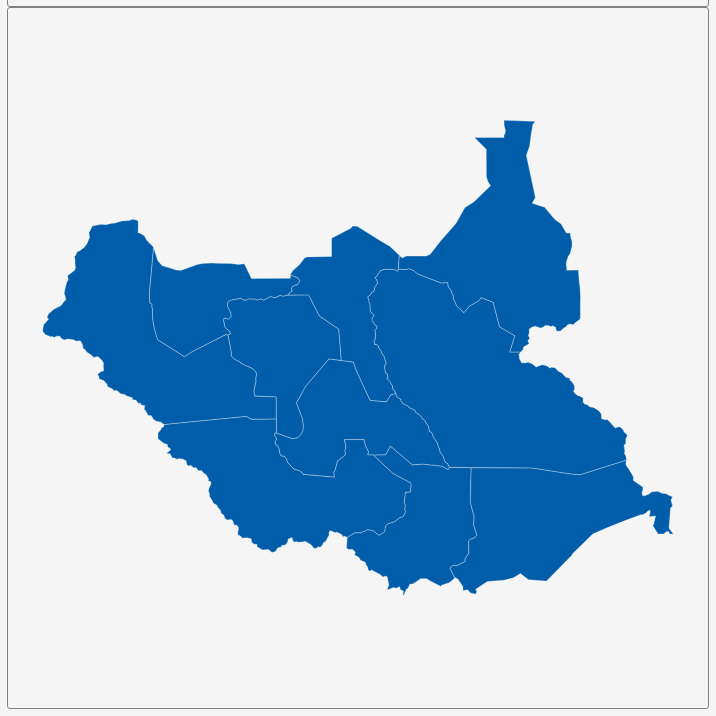
D3 v3 page, settled after 360 driven frames (6 s of simulated time); the page loaded 1 data file(s).


        var dim = 700;
        const center = {
            "lng": 30.0117,
            "lat": 7.8738
        };
        var scale = 3428;

        var title = document.getElementById('title');
        title.style.width = dim;
        title.style.marginLeft = "calc(50% - " + (dim / 2) + "px)";
        var map = document.getElementById('map')
        map.style.width = dim;
        map.style.marginLeft = "calc(50% - " + (dim / 2) + "px)";

        var tooltip = d3
            .select("#map")
            .append("div")
            .attr("class", "tooltip")
            .attr("opacity", 0);
        var width = dim,
            height = dim;

        var svg = d3.select("#map")
            .append("svg")
            .attr("width", width)
            .attr("height", height);

        scale = scale * .9;// to give 5% padding on each side
        var projection = d3.geo.mercator()
            .center([center.lng, center.lat])
            .scale(scale)
            .translate([width / 2, height / 2]);
        var geoPath = d3.geo.path()
            .projection(projection);

        var g = svg.append("g");
        d3.json("geosource.json", function (json) {
            g.selectAll("path")
                .data(json.features)
                .enter()
                .append("path")
                .attr("d", geoPath)
                .attr("class", "polygon")
                .on("mouseover", mouseover)
                .on("mouseout", mouseout)
                .on("mousemove", mousemove);

            svg.call(d3.behavior.zoom().on("zoom", () => {
                g.attr("transform", "translate(" + d3.event.translate.join(",") + ")scale(" + d3.event.scale + ")");
            }));
        });
        function mouseover(d) {
            d3.select(this).attr("class", "hover");
            tooltip.style("opacity", 0.9);
            tooltip.html((d.properties.NAME_1 && "<b>" + d.properties.NAME_1 + "</b><br>" || '') +
                (d.properties.ENGTYPE_1 && d.properties.ENGTYPE_1));
        }
        function mouseout(d) {
            d3.select(this).attr("class", "polygon");
            tooltip.style("opacity", 0);
        }
        function mousemove(d) {
            tooltip.style({
                left: function () {
                    if (d3.event.pageX > 800) {
                        return d3.event.pageX - 180 + "px";
                    } else {
                        return d3.event.pageX + 23 + "px";
                    }
                },
                top: d3.event.pageY - 20 + "px",
            });
        }
    

### data: geosource.json
{
 "type": "FeatureCollection",
 "features": [
  {
   "type": "Feature",
   "geometry": {
    "type": "Polygon",
    "coordinates": "[... 1 items]"
   },
   "properties": {
    "GID_0": "SSD",
    "NAME_0": "South Sudan",
    "GID_1": "SSD.1_1",
    "NAME_1": "Central Equatoria",
    "VARNAME_1": "Bahr el Gabel| Bahr-al-Jabal",
    "NL_NAME_1": "",
    "TYPE_1": "Wilayat",
    "ENGTYPE_1": "State",
    "CC_1": "",
    "HASC_1": "SD.BG"
   }
  },
  {
   "type": "Feature",
   "geometry": {
    "type": "Polygon",
    "coordinates": "[... 1 items]"
   },
   "properties": {
    "GID_0": "SSD",
    "NAME_0": "South Sudan",
    "GID_1": "SSD.2_1",
    "NAME_1": "Eastern Equatoria",
    "VARNAME_1": "Al Istiwā'īyah ash Sharqīyah| Sharq al I…",
    "NL_NAME_1": "",
    "TYPE_1": "Wilayat",
    "ENGTYPE_1": "State",
    "CC_1": "",
    "HASC_1": "SD.EE"
   }
  },
  {
   "type": "Feature",
   "geometry": {
    "type": "Polygon",
    "coordinates": "[... 1 items]"
   },
   "properties": {
    "GID_0": "SSD",
    "NAME_0": "South Sudan",
    "GID_1": "SSD.3_1",
    "NAME_1": "Jungoli",
    "VARNAME_1": "Jonglei| Jonglie| Jonqley| Junglei| Junq…",
    "NL_NAME_1": "",
    "TYPE_1": "Wilayat",
    "ENGTYPE_1": "State",
    "CC_1": "",
    "HASC_1": "SD.JG"
   }
  },
  {
   "type": "Feature",
   "geometry": {
    "type": "Polygon",
    "coordinates": "[... 1 items]"
   },
   "properties": {
    "GID_0": "SSD",
    "NAME_0": "South Sudan",
    "GID_1": "SSD.4_1",
    "NAME_1": "Lakes",
    "VARNAME_1": "",
    "NL_NAME_1": "",
    "TYPE_1": "Wilayat",
    "ENGTYPE_1": "State",
    "CC_1": "",
    "HASC_1": "SD.EB"
   }
  },
  {
   "type": "Feature",
   "geometry": {
    "type": "Polygon",
    "coordinates": "[... 1 items]"
   },
   "properties": {
    "GID_0": "SSD",
    "NAME_0": "South Sudan",
    "GID_1": "SSD.5_1",
    "NAME_1": "North Bahr-al-Ghazal",
    "VARNAME_1": "North Bahr-al-Gazal| North Bahr el Ghaza…",
    "NL_NAME_1": "",
    "TYPE_1": "Wilayat",
    "ENGTYPE_1": "State",
    "CC_1": "",
    "HASC_1": "SD.NB"
   }
  },
  {
   "type": "Feature",
   "geometry": {
    "type": "Polygon",
    "coordinates": "[... 1 items]"
   },
   "properties": {
    "GID_0": "SSD",
    "NAME_0": "South Sudan",
    "GID_1": "SSD.6_1",
    "NAME_1": "Unity",
    "VARNAME_1": "Al-Wahdah| Wahda",
    "NL_NAME_1": "",
    "TYPE_1": "Wilayat",
    "ENGTYPE_1": "State",
    "CC_1": "",
    "HASC_1": "SD.WH"
   }
  },
  {
   "type": "Feature",
   "geometry": {
    "type": "Polygon",
    "coordinates": "[... 1 items]"
   },
   "properties": {
    "GID_0": "SSD",
    "NAME_0": "South Sudan",
    "GID_1": "SSD.7_1",
    "NAME_1": "Upper Nile",
    "VARNAME_1": "Upper Nile|Sobat|a`Ālī an Nīl|Nil supéri…",
    "NL_NAME_1": "",
    "TYPE_1": "Wilayat",
    "ENGTYPE_1": "State",
    "CC_1": "",
    "HASC_1": "SD.UN"
   }
  },
  {
   "type": "Feature",
   "geometry": {
    "type": "Polygon",
    "coordinates": "[... 1 items]"
   },
   "properties": {
    "GID_0": "SSD",
    "NAME_0": "South Sudan",
    "GID_1": "SSD.8_1",
    "NAME_1": "Warap",
    "VARNAME_1": "Warab|Warrab",
    "NL_NAME_1": "",
    "TYPE_1": "Wilayat",
    "ENGTYPE_1": "State",
    "CC_1": "",
    "HASC_1": "SD.WR"
   }
  },
  "... 2 more items"
 ]
}